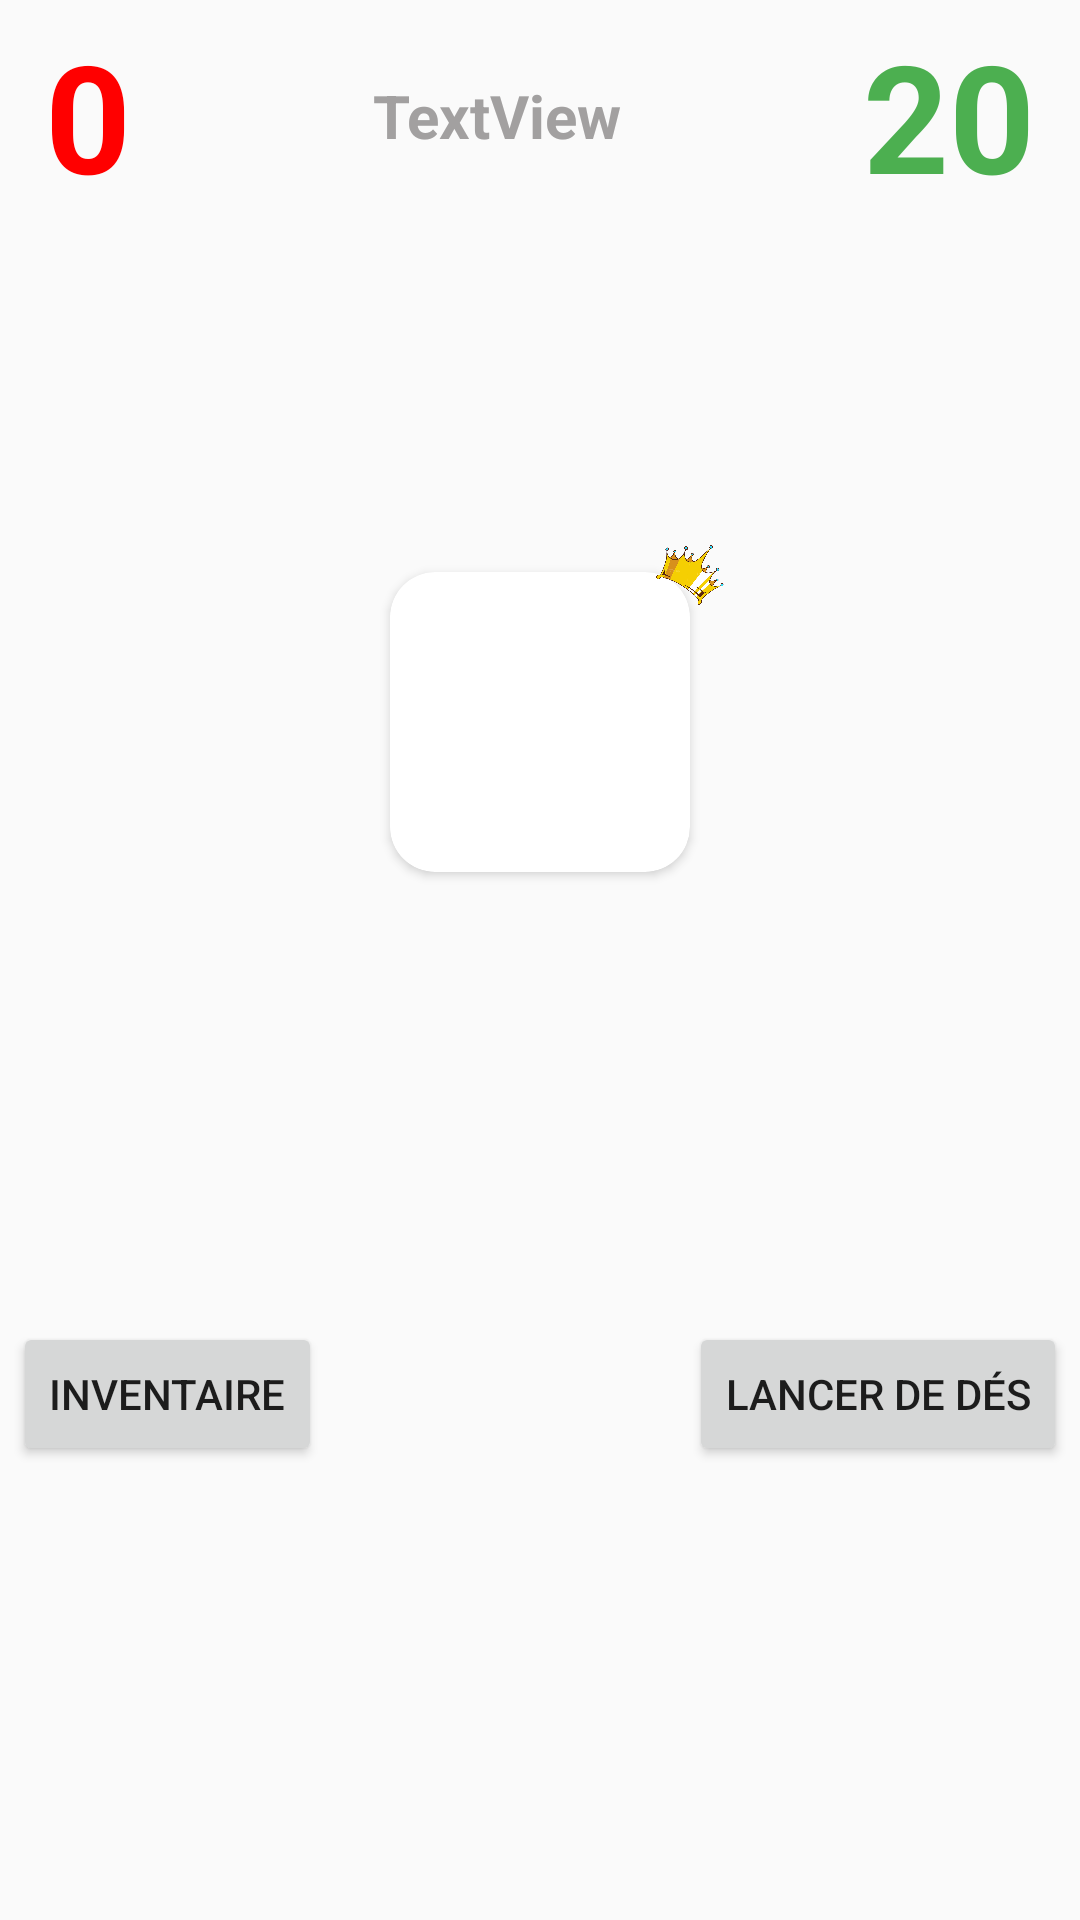

Layout XML and referenced resources for this Android screen:
<!-- AndroidManifest.xml: application theme FullScreenTheme -->
<!-- res/layout/game_board.xml -->
<?xml version="1.0" encoding="utf-8"?>
<androidx.constraintlayout.widget.ConstraintLayout xmlns:android="http://schemas.android.com/apk/res/android"
    xmlns:app="http://schemas.android.com/apk/res-auto"
    xmlns:tools="http://schemas.android.com/tools"
    android:layout_width="match_parent"
    android:layout_height="match_parent"
    android:theme="@style/Theme.KingOfTokyo">

    <ImageView
        android:id="@+id/boardgameCityMap"
        android:layout_width="0dp"
        android:layout_height="0dp"
        android:layout_marginTop="10dp"
        app:layout_constraintDimensionRatio="1:1"
        app:layout_constraintEnd_toEndOf="parent"
        app:layout_constraintStart_toStartOf="parent"
        app:layout_constraintTop_toBottomOf="@+id/gameboardOpponentCards"
        app:layout_constraintWidth_percent="0.8"
        app:srcCompat="@drawable/city" />

    <ImageView
        android:id="@+id/boardgameCrown"
        android:layout_width="30dp"
        android:layout_height="30dp"
        android:layout_marginTop="-15dp"
        android:layout_marginEnd="-15dp"
        android:elevation="4dp"
        app:layout_constraintEnd_toEndOf="@+id/cardView"
        app:layout_constraintTop_toTopOf="@+id/cardView"
        app:srcCompat="@drawable/crown" />

    <androidx.cardview.widget.CardView
        android:id="@+id/cardView"
        android:layout_width="wrap_content"
        android:layout_height="wrap_content"
        android:layout_gravity="center"
        app:cardBackgroundColor="#FFFFFF"
        app:cardCornerRadius="15dp"
        app:cardElevation="2dp"
        app:layout_constraintBottom_toBottomOf="@+id/boardgameCityMap"
        app:layout_constraintEnd_toEndOf="@+id/boardgameCityMap"
        app:layout_constraintStart_toStartOf="@+id/boardgameCityMap"
        app:layout_constraintTop_toTopOf="@+id/boardgameCityMap">

        <ImageView
            android:id="@+id/boardgameKing"
            android:layout_width="100dp"
            android:layout_height="100dp"
            android:layout_gravity="center"
            android:scaleType="centerCrop"
            app:srcCompat="@drawable/croco" />

    </androidx.cardview.widget.CardView>


    <TextView
        android:id="@+id/gameboardPlayerVP"
        android:layout_width="wrap_content"
        android:layout_height="wrap_content"
        android:layout_marginStart="15dp"
        android:layout_marginTop="5dp"
        android:text="0"
        android:textAlignment="center"
        android:textColor="#FF0000"
        android:textSize="50sp"
        android:textStyle="bold"
        app:layout_constraintStart_toStartOf="parent"
        app:layout_constraintTop_toTopOf="parent" />

    <TextView
        android:id="@+id/gameboardPlayerHP"
        android:layout_width="wrap_content"
        android:layout_height="wrap_content"
        android:layout_marginEnd="15dp"
        android:text="20"
        android:textAlignment="center"
        android:textColor="#4CAF50"
        android:textSize="50sp"
        android:textStyle="bold"
        app:layout_constraintEnd_toEndOf="parent"
        app:layout_constraintTop_toTopOf="@+id/gameboardPlayerVP" />

    <androidx.recyclerview.widget.RecyclerView
        android:id="@+id/gameboardOpponentCards"
        android:layout_width="wrap_content"
        android:layout_height="wrap_content"
        android:layout_marginTop="15dp"
        app:layout_constraintEnd_toEndOf="parent"
        app:layout_constraintHorizontal_bias="0.5"
        app:layout_constraintStart_toStartOf="parent"
        app:layout_constraintTop_toBottomOf="@+id/gameboardPlayerHP"
        app:layout_constraintWidth_default="wrap"></androidx.recyclerview.widget.RecyclerView>

    <Button
        android:id="@+id/boardGameRollButton"
        android:layout_width="wrap_content"
        android:layout_height="wrap_content"
        android:layout_marginTop="10dp"
        android:text="Lancer de dés"
        app:layout_constraintEnd_toEndOf="parent"
        app:layout_constraintStart_toEndOf="@+id/boardGameInventoryButton"
        app:layout_constraintTop_toBottomOf="@+id/boardGameSpellCard" />

    <Button
        android:id="@+id/boardGameInventoryButton"
        android:layout_width="wrap_content"
        android:layout_height="wrap_content"
        android:layout_marginEnd="118dp"
        android:text="Inventaire"
        app:layout_constraintEnd_toStartOf="@+id/boardGameRollButton"
        app:layout_constraintStart_toStartOf="parent"
        app:layout_constraintTop_toTopOf="@+id/boardGameRollButton" />

    <androidx.recyclerview.widget.RecyclerView
        android:id="@+id/boardGameSpellCard"
        android:layout_width="409dp"
        android:layout_height="36dp"
        android:layout_marginTop="10dp"
        android:layout_marginBottom="10dp"
        app:layout_constraintBottom_toTopOf="@+id/boardGameRollButton"
        app:layout_constraintEnd_toEndOf="parent"
        app:layout_constraintStart_toStartOf="parent"
        app:layout_constraintTop_toBottomOf="@+id/boardgameCityMap" />

    <TextView
        android:id="@+id/gameboardUsername"
        android:layout_width="wrap_content"
        android:layout_height="wrap_content"
        android:text="TextView"
        android:textAlignment="center"
        android:textColor="#A2A0A0"
        android:textSize="20sp"
        android:textStyle="bold"
        app:layout_constraintBottom_toBottomOf="@+id/gameboardPlayerVP"
        app:layout_constraintEnd_toStartOf="@+id/gameboardPlayerHP"
        app:layout_constraintStart_toEndOf="@+id/gameboardPlayerVP"
        app:layout_constraintTop_toTopOf="@+id/gameboardPlayerVP" />

</androidx.constraintlayout.widget.ConstraintLayout>
<!-- resources referenced by this layout -->
<resources>
  <!-- drawable crown: png bitmap (drawable, 345369 bytes) -->
  <style name="Theme.KingOfTokyo" parent="Theme.MaterialComponents.DayNight.DarkActionBar">
          
          <item name="colorPrimary">@color/purple_200</item>
          <item name="colorPrimaryVariant">@color/purple_700</item>
          <item name="colorOnPrimary">@color/black</item>
          
          <item name="colorSecondary">@color/teal_200</item>
          <item name="colorSecondaryVariant">@color/teal_200</item>
          <item name="colorOnSecondary">@color/black</item>
          
          <item name="android:statusBarColor">?attr/colorPrimaryVariant</item>
          
      </style>
  <style name="FullScreenTheme" parent="Theme.AppCompat.DayNight.NoActionBar">
          <item name="android:windowNoTitle">true</item>
          <item name="android:windowActionBar">false</item>
          <item name="android:windowFullscreen">true</item>
          <item name="android:windowContentOverlay">@null</item>
      </style>
  <!-- not gathered from this repository: default colours our renderer supplied (Android Studio template values) -->
  <color name="purple_200">#FFBB86FC</color>
  <color name="purple_700">#FF3700B3</color>
  <color name="teal_200">#FF03DAC5</color>
  <color name="black">#FF000000</color>
</resources>
